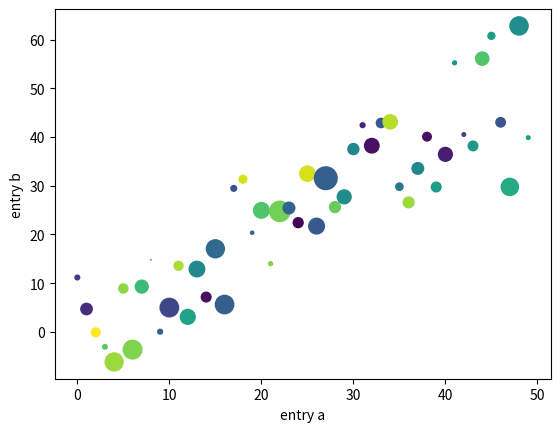

Write Python code to recreate this figure.
import numpy as np 
from matplotlib import pyplot as plt

data = { 'a': np.arange(50),
         'c': np.random.randint(0,50,50),
         'd': np.random.randn(50)  }

data['b'] = data['a']+ 10* np.random.randn(50)
data['d'] = np.abs(data['d'])*100

plt.scatter( 'a', 'b',c='c',s='d', data = data)
plt.xlabel('entry a')
plt.ylabel('entry b')
plt.show()